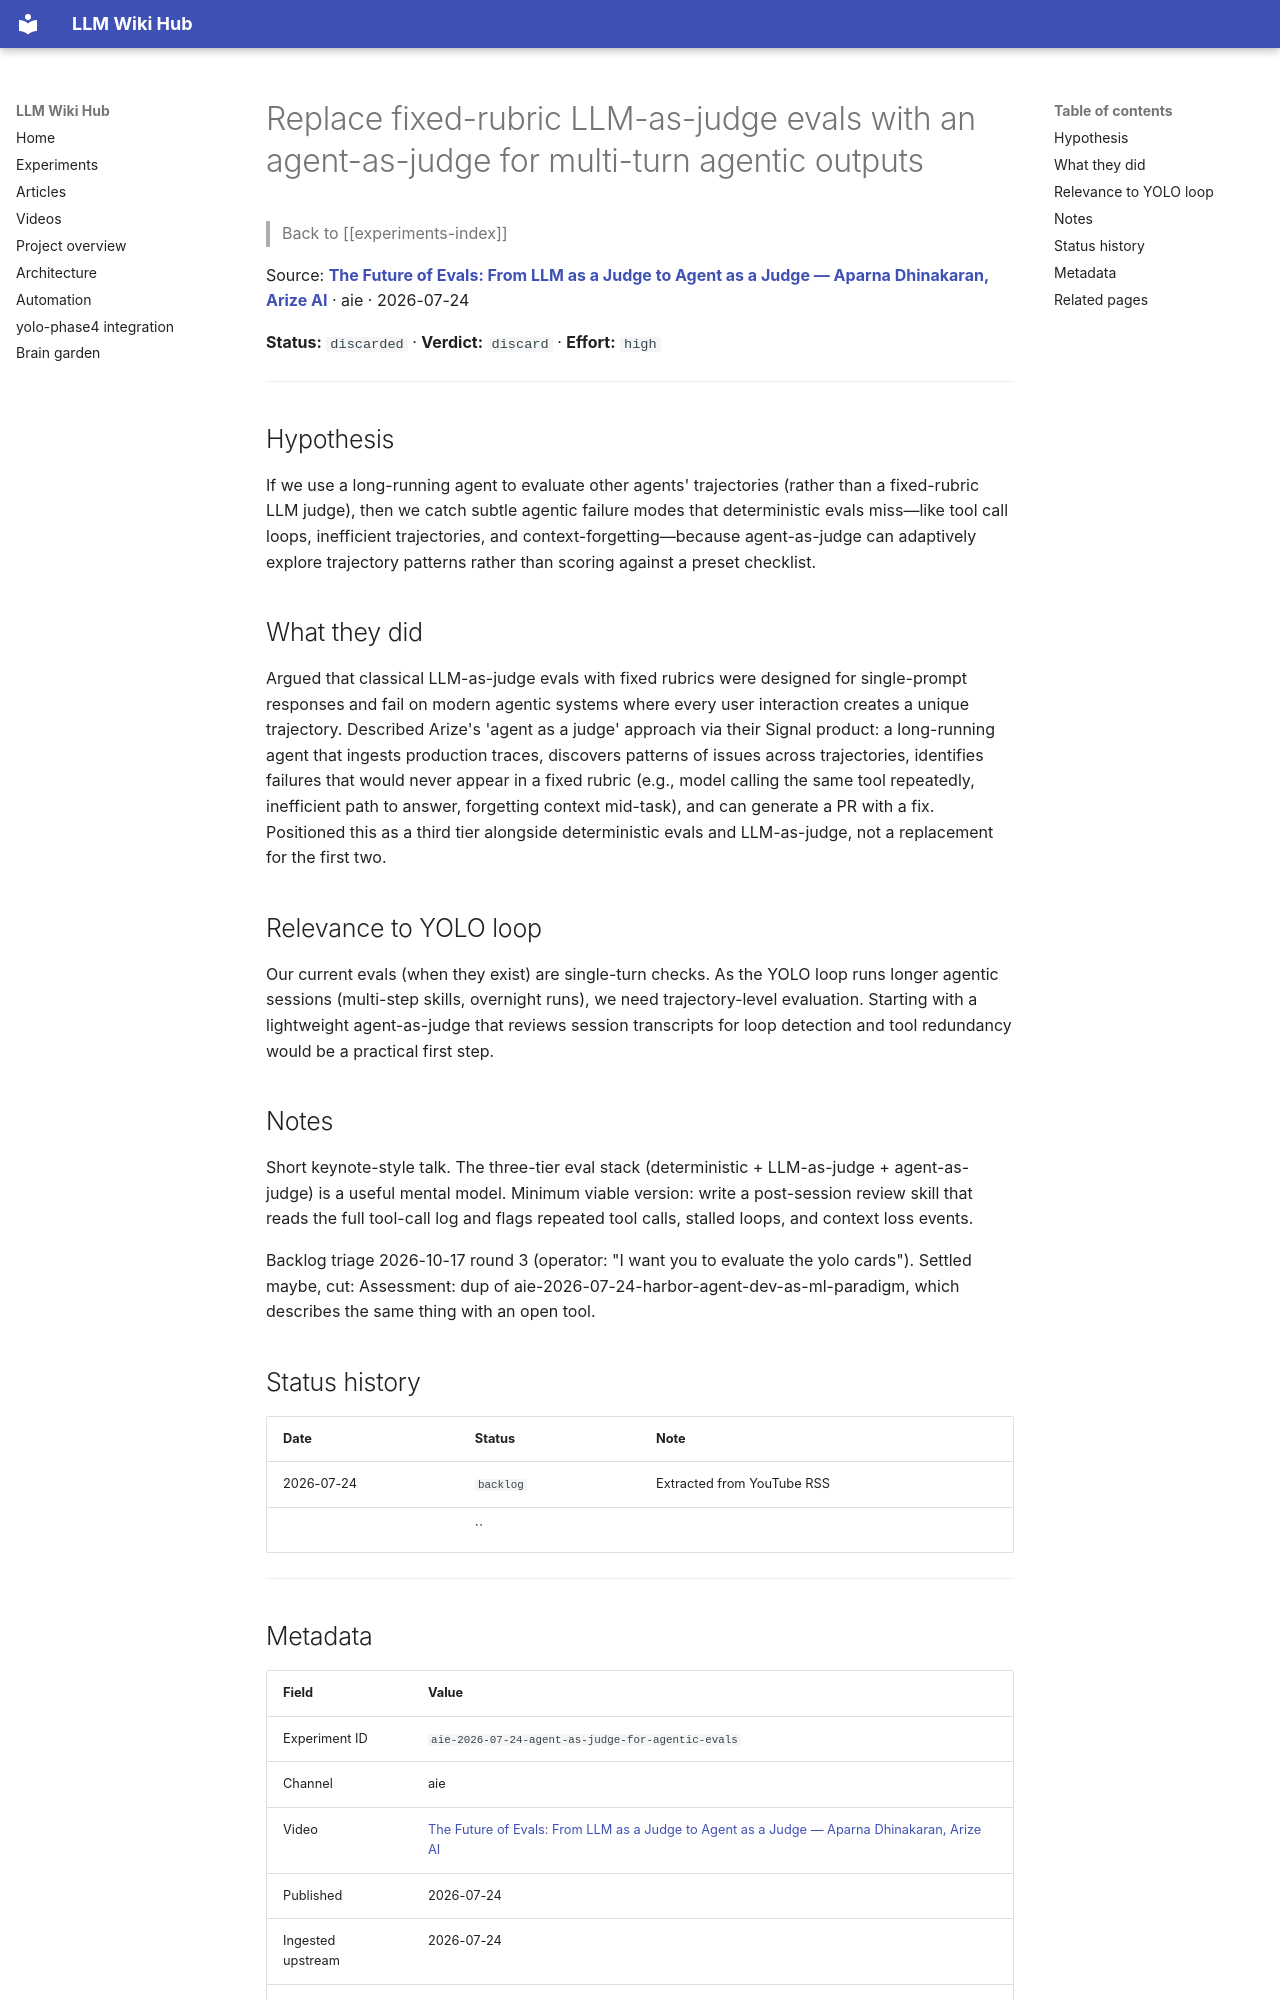

repository: Anguijm/llm-wiki-hub · page: experiments/aie-2026-07-24-agent-as-judge-for-agentic-evals/index.html · generator: mkdocs

# Replace fixed-rubric LLM-as-judge evals with an agent-as-judge for multi-turn agentic outputs

> Back to [[experiments-index]]

Source: **[The Future of Evals: From LLM as a Judge to Agent as a Judge — Aparna Dhinakaran, Arize AI](https://www.youtube.com/watch?v=q2JrUKBMf0w)** · aie · 2026-07-24

**Status:** `discarded` · **Verdict:** `discard` · **Effort:** `high`

---

## Hypothesis

If we use a long-running agent to evaluate other agents' trajectories (rather than a fixed-rubric LLM judge), then we catch subtle agentic failure modes that deterministic evals miss—like tool call loops, inefficient trajectories, and context-forgetting—because agent-as-judge can adaptively explore trajectory patterns rather than scoring against a preset checklist.

## What they did

Argued that classical LLM-as-judge evals with fixed rubrics were designed for single-prompt responses and fail on modern agentic systems where every user interaction creates a unique trajectory. Described Arize's 'agent as a judge' approach via their Signal product: a long-running agent that ingests production traces, discovers patterns of issues across trajectories, identifies failures that would never appear in a fixed rubric (e.g., model calling the same tool repeatedly, inefficient path to answer, forgetting context mid-task), and can generate a PR with a fix. Positioned this as a third tier alongside deterministic evals and LLM-as-judge, not a replacement for the first two.

## Relevance to YOLO loop

Our current evals (when they exist) are single-turn checks. As the YOLO loop runs longer agentic sessions (multi-step skills, overnight runs), we need trajectory-level evaluation. Starting with a lightweight agent-as-judge that reviews session transcripts for loop detection and tool redundancy would be a practical first step.

## Notes

Short keynote-style talk. The three-tier eval stack (deterministic + LLM-as-judge + agent-as-judge) is a useful mental model. Minimum viable version: write a post-session review skill that reads the full tool-call log and flags repeated tool calls, stalled loops, and context loss events.

Backlog triage 2026-10-17 round 3 (operator: "I want you to evaluate the yolo cards"). Settled maybe, cut: Assessment: dup of aie-2026-07-24-harbor-agent-dev-as-ml-paradigm, which describes the same thing with an open tool.

## Status history

| Date | Status | Note |
|---|---|---|
| 2026-07-24 | `backlog` | Extracted from YouTube RSS |
|  | `` |  |

---
